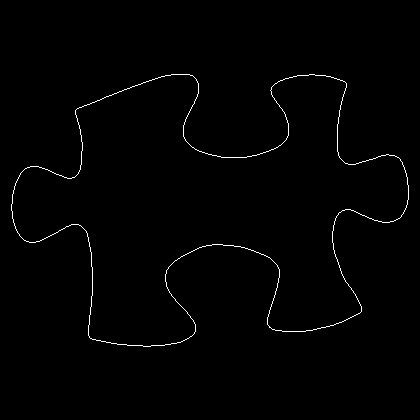

Source data for this figure (header and first rows):
11, 204
11, 205
11, 206
11, 207
11, 208
11, 209
11, 210
12, 211
12, 212
12, 213
12, 214
12, 215
12, 216
12, 217
12, 218
13, 219
13, 220
13, 221
13, 222
14, 223
14, 224
14, 225
15, 226
15, 227
15, 228
16, 229
16, 230
17, 231
17, 232
18, 233
19, 234
19, 235
20, 236
21, 237
22, 238
23, 239
24, 240
25, 240
26, 241
27, 241
28, 241
29, 242
30, 242
31, 242
32, 242
33, 242
34, 242
35, 242
36, 241
37, 241
38, 241
39, 241
40, 240
41, 240
42, 239
43, 239
44, 238
45, 238
46, 237
47, 237
48, 236
... 1,492 more rows
